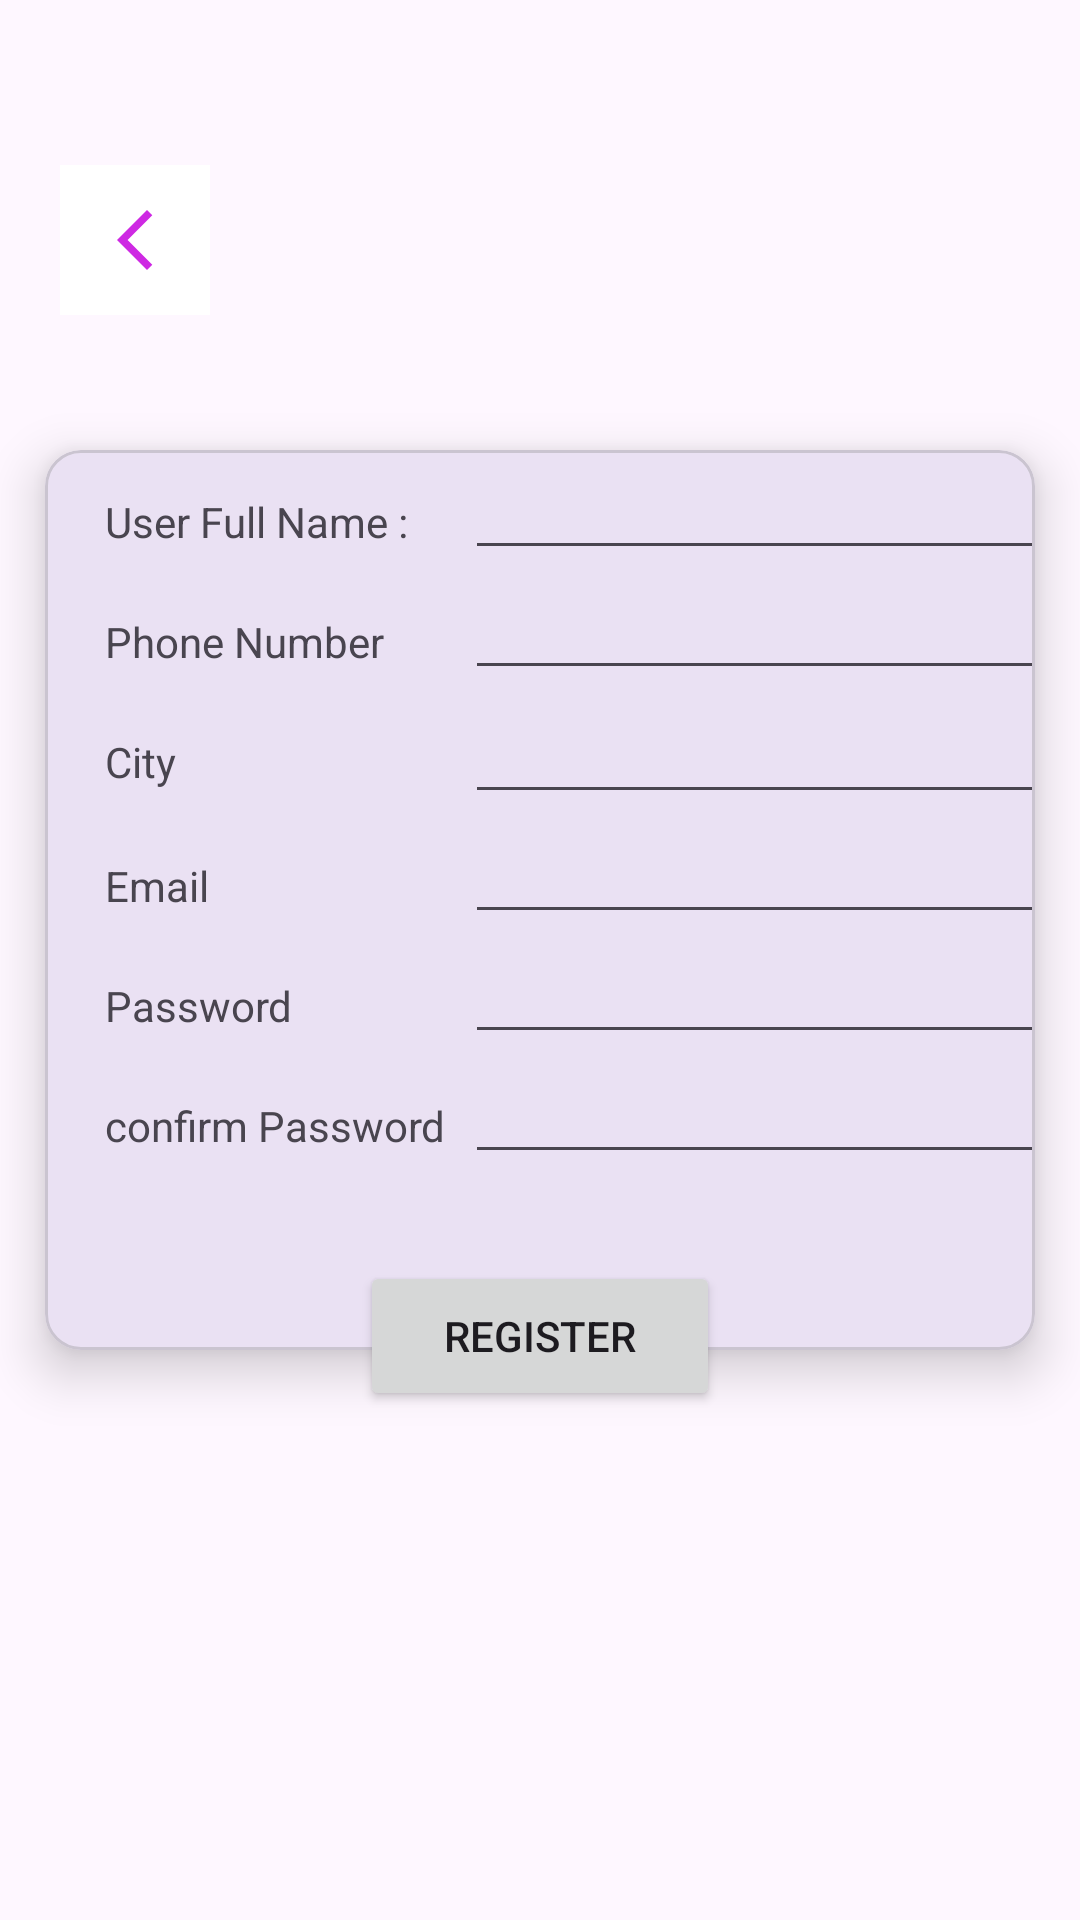

Reconstruct the res/layout file that produces this screen, plus the resources it refers to.
<!-- AndroidManifest.xml: application theme Theme.Practical_3_B6 -->
<!-- res/layout/activity_registratiopage.xml -->
<?xml version="1.0" encoding="utf-8"?>
<LinearLayout xmlns:android="http://schemas.android.com/apk/res/android"
    xmlns:app="http://schemas.android.com/apk/res-auto"
    xmlns:tools="http://schemas.android.com/tools"
    android:layout_width="match_parent"
    android:layout_height="match_parent"
    tools:context=".Registratiopage"
    android:orientation="vertical"
    >
    <LinearLayout
        android:layout_width="match_parent"
        android:layout_height="150dp">
        <LinearLayout
            android:layout_width="wrap_content"
            android:layout_height="wrap_content"
            android:layout_marginTop="55dp"
            android:paddingLeft="20dp"
            >
            <ImageButton
                android:id="@+id/backarrow"
                android:layout_width="50dp"
                android:layout_height="50dp"
                android:src="@drawable/back"
                android:background="#ffffff"
                android:onClick="homepage"
                />
        </LinearLayout>
        <ImageView
            android:layout_width="match_parent"
            android:layout_height="match_parent"
            android:src="@drawable/gunilogo"
            />
    </LinearLayout>
        <com.google.android.material.card.MaterialCardView
            android:layout_width="match_parent"
            android:layout_height="wrap_content"
            android:id="@+id/cardview"
            android:layout_marginLeft="15dp"
            android:layout_marginRight="15dp"
            app:cardElevation="10dp"
            >

            <LinearLayout
                android:layout_width="match_parent"
                android:layout_height="300dp"
                android:orientation="vertical">
                <LinearLayout
                    android:layout_width="wrap_content"
                    android:layout_height="wrap_content"
                    android:orientation="horizontal"
                    >
                    <TextView
                        android:layout_width="120dp"
                        android:layout_height="wrap_content"
                        android:text="User Full Name : "
                        android:layout_marginLeft="20dp"
                        />
                    <EditText
                        android:layout_width="200dp"
                        android:layout_height="40dp"
                        />
                </LinearLayout>
                <LinearLayout
                    android:layout_width="wrap_content"
                    android:layout_height="wrap_content"
                    android:orientation="horizontal"
                    >
                    <TextView
                        android:layout_width="120dp"
                        android:layout_height="wrap_content"
                        android:text="Phone Number "
                        android:layout_marginLeft="20dp"
                        />
                    <EditText
                        android:layout_width="200dp"
                        android:layout_height="40dp"
                        />
                </LinearLayout>
                <LinearLayout
                    android:layout_width="wrap_content"
                    android:layout_height="wrap_content"
                    android:orientation="horizontal"
                    >
                    <TextView
                        android:layout_width="120dp"
                        android:layout_height="wrap_content"
                        android:text="City "
                        android:id="@+id/city"
                        android:layout_marginLeft="20dp"
                        />
                    <EditText
                        android:layout_width="200dp"
                        android:layout_height="wrap_content"
                        />
                </LinearLayout>
                <LinearLayout
                    android:layout_width="wrap_content"
                    android:layout_height="wrap_content"
                    android:orientation="horizontal"
                    >
                    <TextView
                        android:layout_width="120dp"
                        android:layout_height="wrap_content"
                        android:text="Email "
                        android:layout_marginLeft="20dp"
                        />
                    <EditText
                        android:layout_width="200dp"
                        android:layout_height="40dp"
                        android:inputType="textEmailAddress"
                        />
                </LinearLayout>
                <LinearLayout
                    android:layout_width="wrap_content"
                    android:layout_height="wrap_content"
                    android:orientation="horizontal"
                    >
                    <TextView
                        android:layout_width="120dp"
                        android:layout_height="wrap_content"
                        android:text="Password "
                        android:layout_marginLeft="20dp"
                        />
                    <EditText
                        android:layout_width="200dp"
                        android:layout_height="40dp"
                        android:inputType="textPassword"
                        />
                </LinearLayout>
                <LinearLayout
                    android:layout_width="wrap_content"
                    android:layout_height="wrap_content"
                    android:orientation="horizontal"
                    >
                    <TextView
                        android:layout_width="120dp"
                        android:layout_height="wrap_content"
                        android:text="confirm Password "
                        android:layout_marginLeft="20dp"
                        />
                    <EditText
                        android:layout_width="200dp"
                        android:layout_height="40dp"
                        android:inputType="textPassword"
                        android:layout_marginBottom="5dp"
                        />
                </LinearLayout>
            </LinearLayout>
        </com.google.android.material.card.MaterialCardView>
    <LinearLayout
        android:layout_width="wrap_content"
        android:layout_height="wrap_content"
        android:layout_marginTop="-50dp"
        android:elevation="30dp"
        android:layout_gravity="center"
        >
        <Button

            android:layout_width="120dp"
            android:layout_height="50dp"
            android:text="Register"
            android:textAlignment="center"
            android:layout_marginTop="20dp"
            >
        </Button>
    </LinearLayout>

    </LinearLayout>
<!-- resources referenced by this layout -->
<resources>
  <!-- drawable back (drawable) -->
  <vector android:height="24dp" android:tint="#CE29E3"
      android:viewportHeight="24" android:viewportWidth="24"
      android:width="24dp" xmlns:android="http://schemas.android.com/apk/res/android">
      <path android:fillColor="@android:color/white" android:pathData="M17.77,3.77l-1.77,-1.77l-10,10l10,10l1.77,-1.77l-8.23,-8.23z"/>
  </vector>
  <style name="Theme.Practical_3_B6" parent="Base.Theme.Practical_3_B6" />
  <style name="Base.Theme.Practical_3_B6" parent="Theme.Material3.DayNight.NoActionBar">
          
          
      </style>
</resources>
